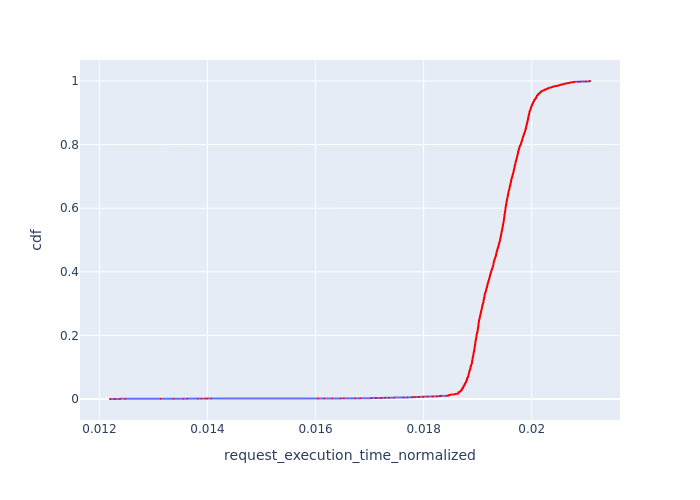

The table this chart was drawn from, first rows:
, Request Id, request_execution_time_normalized, cdf
12398, 12415, 0.0122, 8.053475074494645e-05
12399, 12416, 0.0122, 0.0001611
12395, 12413, 0.01228, 0.0002416
12396, 12414, 0.01228, 0.0003221
12391, 12409, 0.01238, 0.0004027
12392, 12410, 0.01238, 0.0004832
12393, 12411, 0.01238, 0.0005637
12394, 12412, 0.01238, 0.0006443
12390, 12408, 0.01248, 0.0007248
12416, 12401, 0.01313, 0.0008053
12415, 12375, 0.01337, 0.0008859
12414, 12348, 0.01355, 0.0009664
12413, 12344, 0.01363, 0.001047
12412, 12321, 0.01382, 0.001127
12411, 12313, 0.01389, 0.001208
12409, 12304, 0.01396, 0.001289
12410, 12308, 0.01396, 0.001369
12408, 12302, 0.014, 0.00145
12407, 12297, 0.01407, 0.00153
12405, 12267, 0.01605, 0.001611
12406, 12271, 0.01605, 0.001691
12404, 12253, 0.01616, 0.001772
12403, 12237, 0.01631, 0.001852
12401, 12226, 0.01646, 0.001933
12402, 12227, 0.01646, 0.002013
12400, 12213, 0.01652, 0.002094
12397, 12186, 0.01673, 0.002174
12388, 12406, 0.01682, 0.002255
12389, 12407, 0.01682, 0.002336
12381, 12398, 0.01703, 0.002416
12382, 12399, 0.01703, 0.002497
12383, 12400, 0.01703, 0.002577
12384, 12402, 0.01703, 0.002658
12385, 12403, 0.01703, 0.002738
12386, 12404, 0.01703, 0.002819
12387, 12405, 0.01703, 0.002899
12377, 12394, 0.01712, 0.00298
12378, 12395, 0.01712, 0.00306
12379, 12396, 0.01712, 0.003141
12380, 12397, 0.01712, 0.003221
12371, 12390, 0.01721, 0.003302
12372, 12391, 0.01721, 0.003382
12373, 12392, 0.01721, 0.003463
12374, 12393, 0.01721, 0.003544
12367, 12387, 0.01729, 0.003624
12368, 12388, 0.01729, 0.003705
12369, 12389, 0.01729, 0.003785
12364, 12384, 0.01736, 0.003866
12365, 12385, 0.01736, 0.003946
12366, 12386, 0.01736, 0.004027
12358, 12378, 0.01746, 0.004107
12359, 12379, 0.01746, 0.004188
12360, 12380, 0.01746, 0.004268
12361, 12381, 0.01746, 0.004349
12362, 12382, 0.01746, 0.004429
12363, 12383, 0.01746, 0.00451
12352, 12371, 0.01763, 0.00459
12353, 12372, 0.01763, 0.004671
12354, 12373, 0.01763, 0.004752
12355, 12374, 0.01763, 0.004832
... 12,357 more rows
